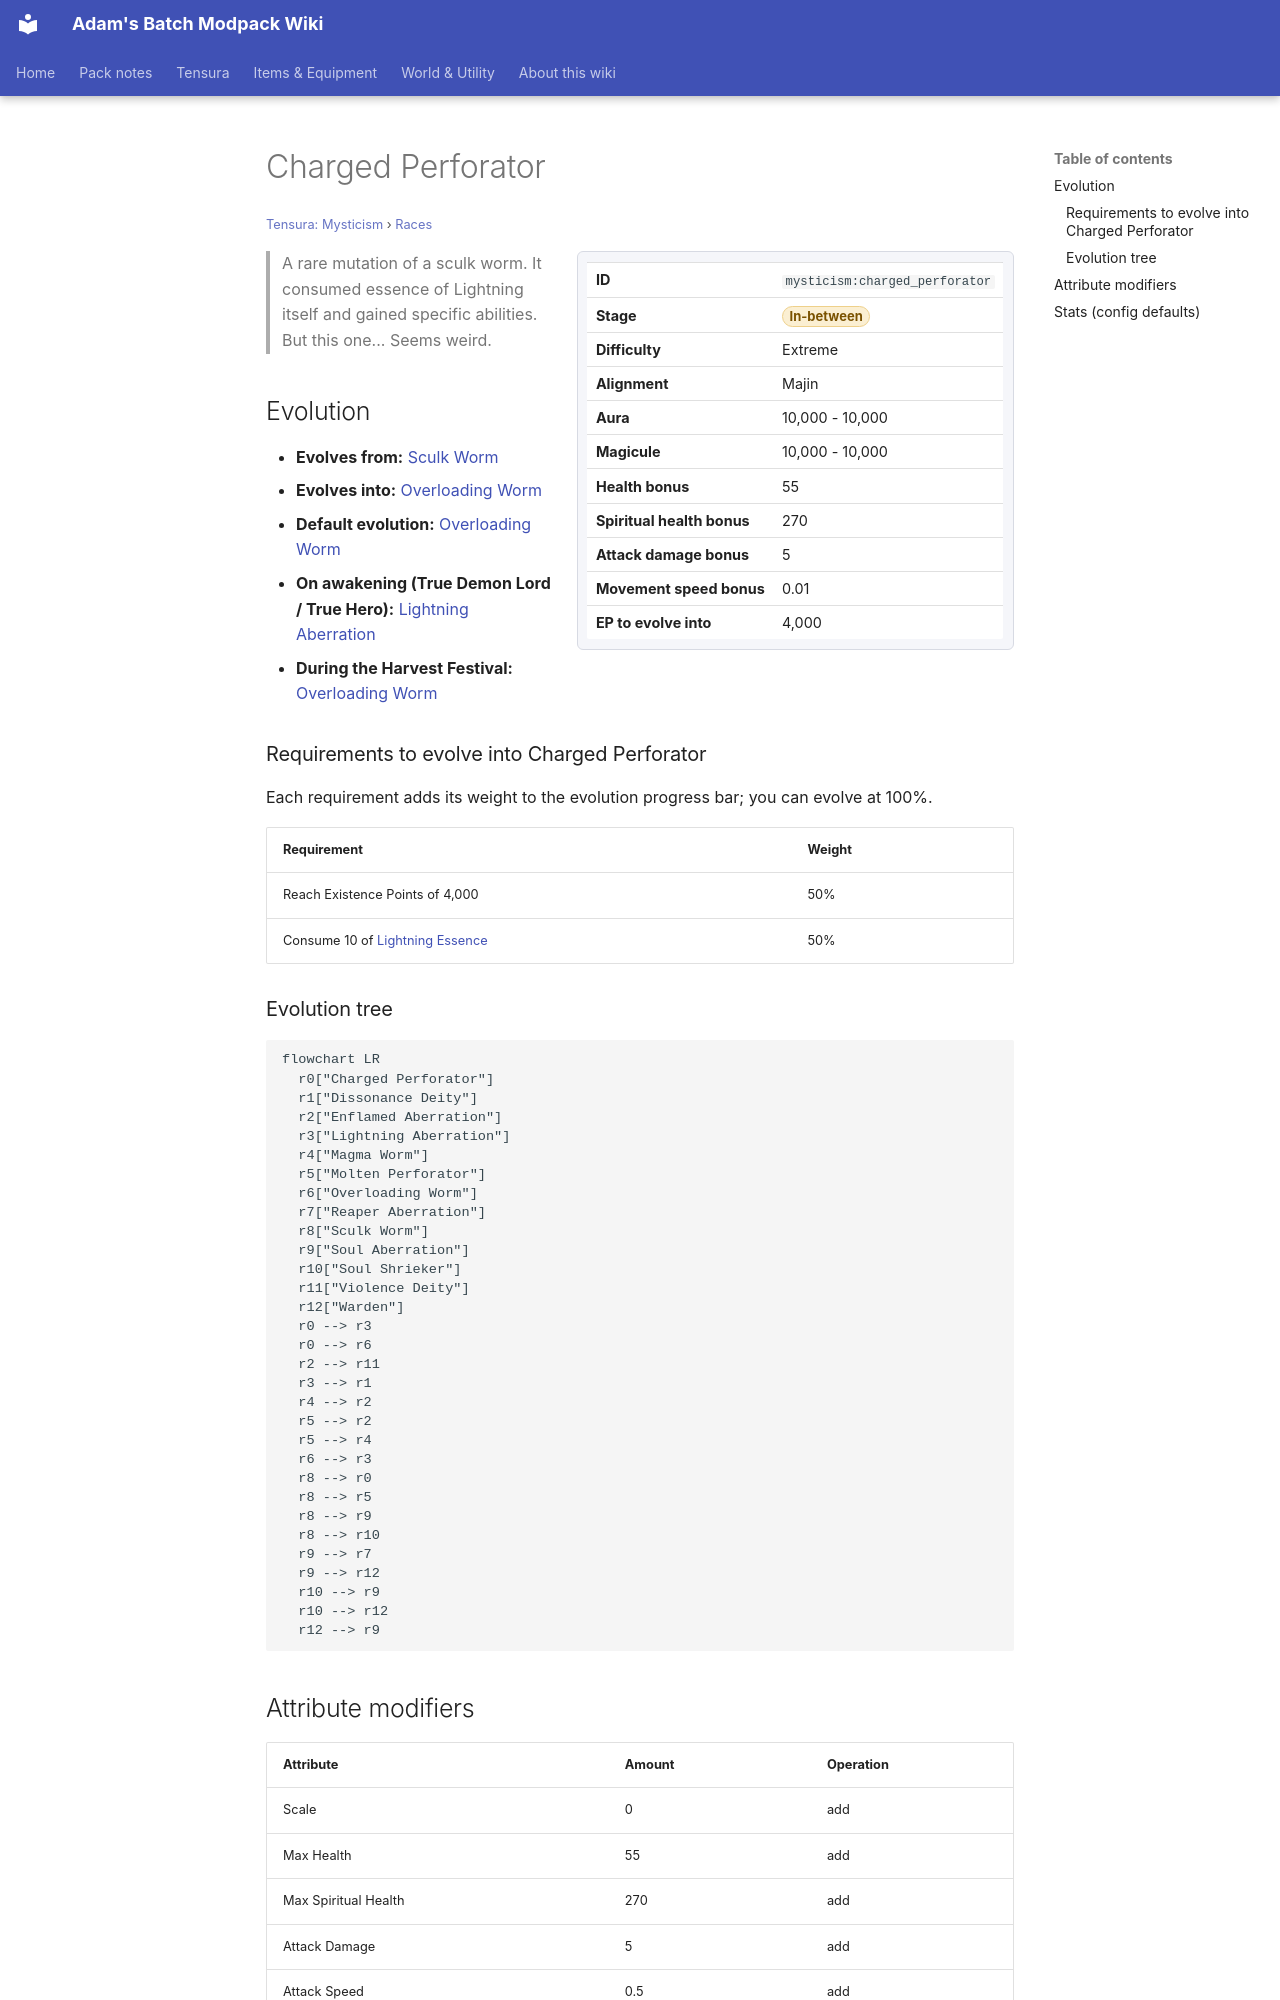

repository: Proteus-Nell/Adams-Batch-MC-Modpack-Wiki · page: tensura-mysticism/races/charged-perforator/index.html · generator: mkdocs

# Charged Perforator

<small>[Tensura: Mysticism](../index.md) &rsaquo; [Races](index.md)</small>

<div class="infobox" markdown>

| | |
|---|---|
| **ID** | `mysticism:charged_perforator` |
| **Stage** | <span class="stage stage-in-between">In-between</span> |
| **Difficulty** | Extreme |
| **Alignment** | Majin |
| **Aura** | 10,000 - 10,000 |
| **Magicule** | 10,000 - 10,000 |
| **Health bonus** | 55 |
| **Spiritual health bonus** | 270 |
| **Attack damage bonus** | 5 |
| **Movement speed bonus** | 0.01 |
| **EP to evolve into** | 4,000 |

</div>

> A rare mutation of a sculk worm. It consumed essence of Lightning itself and gained specific abilities. But this one... Seems weird.

## Evolution

- **Evolves from:** [Sculk Worm](sculk-worm.md)
- **Evolves into:** [Overloading Worm](overloading-worm.md)
- **Default evolution:** [Overloading Worm](overloading-worm.md)
- **On awakening (True Demon Lord / True Hero):** [Lightning Aberration](lightning-aberration.md)
- **During the Harvest Festival:** [Overloading Worm](overloading-worm.md)

### Requirements to evolve into Charged Perforator

Each requirement adds its weight to the evolution progress bar; you can evolve at 100%.

| Requirement | Weight |
|---|---|
| Reach Existence Points of 4,000 | 50% |
| Consume 10 of [Lightning Essence](../items/food/lightning-essence.md) | 50% |

### Evolution tree

```mermaid
flowchart LR
  r0["Charged Perforator"]
  r1["Dissonance Deity"]
  r2["Enflamed Aberration"]
  r3["Lightning Aberration"]
  r4["Magma Worm"]
  r5["Molten Perforator"]
  r6["Overloading Worm"]
  r7["Reaper Aberration"]
  r8["Sculk Worm"]
  r9["Soul Aberration"]
  r10["Soul Shrieker"]
  r11["Violence Deity"]
  r12["Warden"]
  r0 --> r3
  r0 --> r6
  r2 --> r11
  r3 --> r1
  r4 --> r2
  r5 --> r2
  r5 --> r4
  r6 --> r3
  r8 --> r0
  r8 --> r5
  r8 --> r9
  r8 --> r10
  r9 --> r7
  r9 --> r12
  r10 --> r9
  r10 --> r12
  r12 --> r9
```
